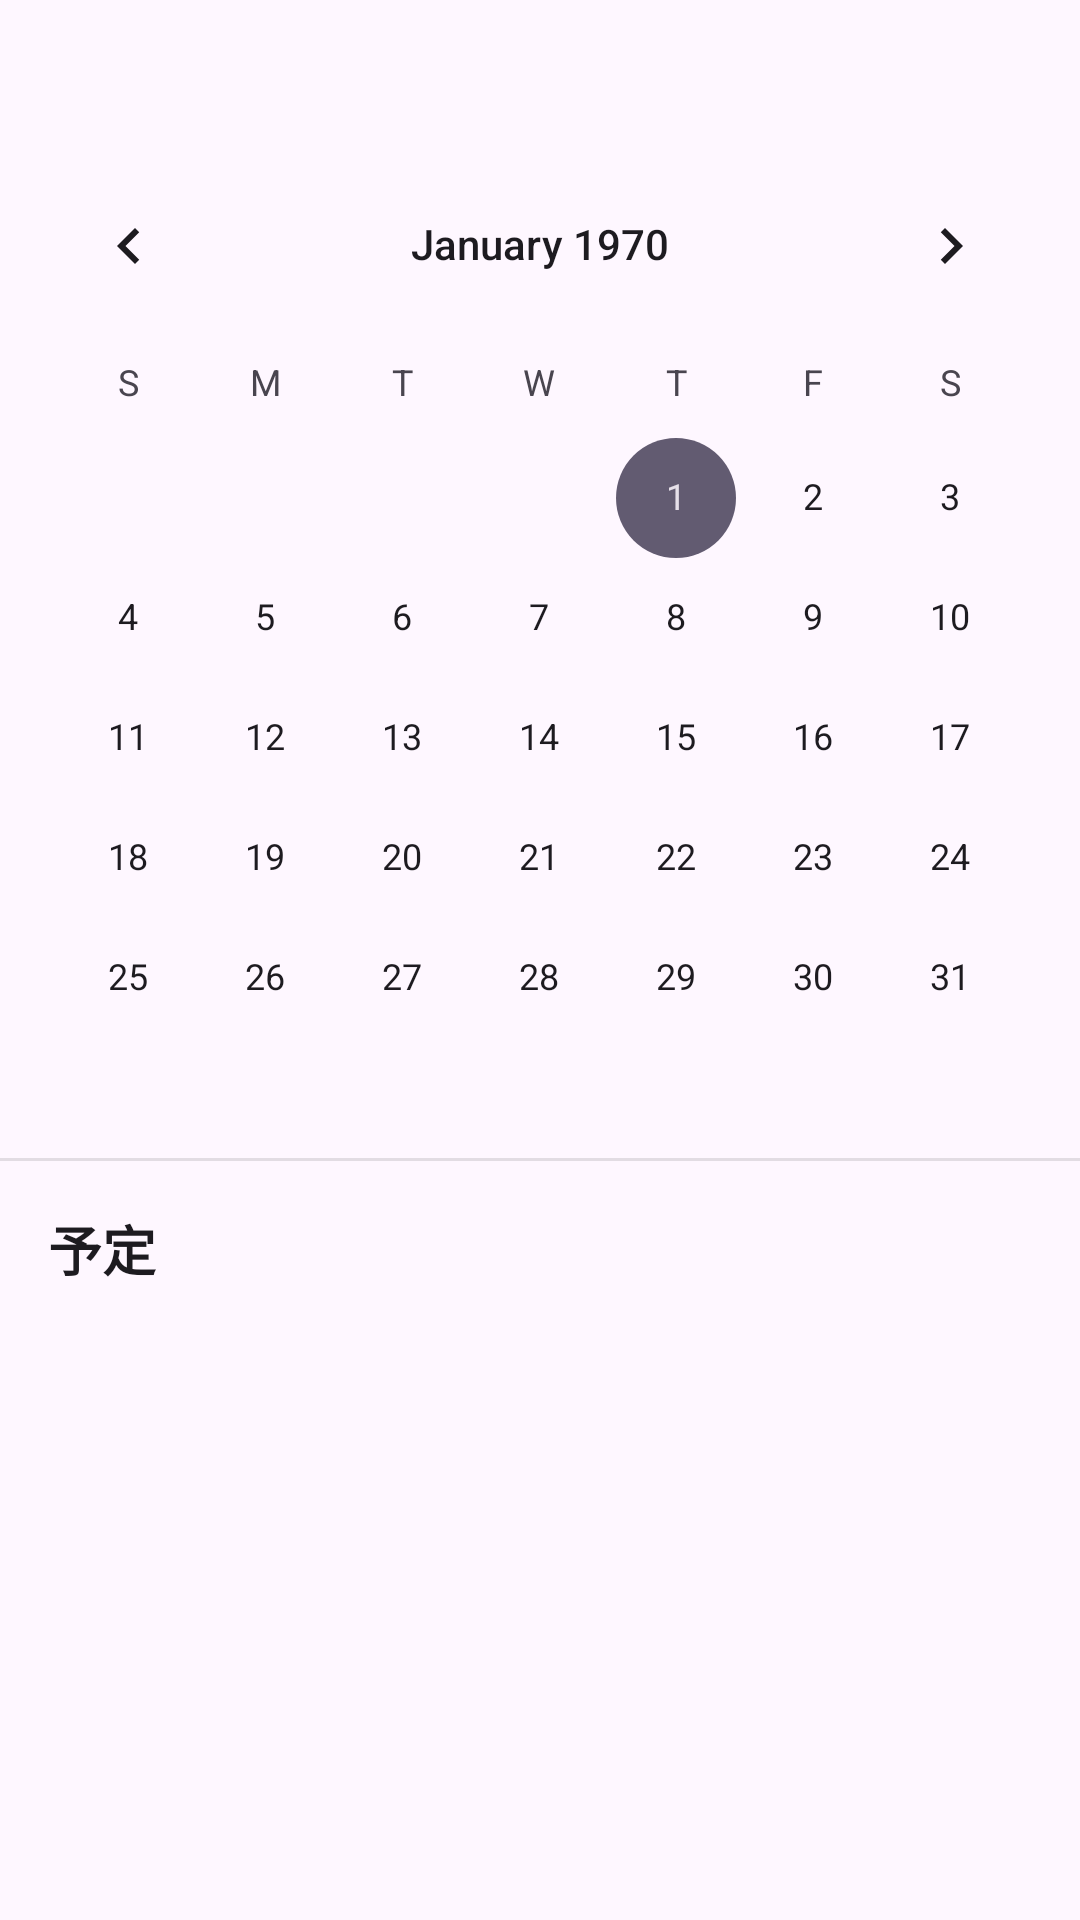

Android layout source for this screen:
<!-- AndroidManifest.xml: application theme Theme.SottoMemo -->
<!-- res/layout/fragment_schedule.xml -->
<?xml version="1.0" encoding="utf-8"?>
<LinearLayout xmlns:android="http://schemas.android.com/apk/res/android"
    xmlns:app="http://schemas.android.com/apk/res-auto"
    xmlns:tools="http://schemas.android.com/tools"
    android:layout_width="match_parent"
    android:layout_height="match_parent"
    android:background="?attr/android:colorBackground"
    android:orientation="vertical"
    tools:context=".ScheduleFragment">

    <com.google.android.material.tabs.TabLayout
        android:id="@+id/tab_layout_schedule"
        android:layout_width="match_parent"
        android:layout_height="wrap_content"
        android:background="?attr/colorSurface"
        app:tabIndicatorColor="?attr/colorPrimary"
        app:tabSelectedTextColor="?attr/colorPrimary"
        app:tabTextColor="?attr/colorOnSurfaceVariant" />

    <LinearLayout
        android:id="@+id/calendar_page_layout"
        android:layout_width="match_parent"
        android:layout_height="match_parent"
        android:orientation="vertical"
        android:visibility="visible">

        <CalendarView
            android:id="@+id/calendar_view"
            android:layout_width="match_parent"
            android:layout_height="wrap_content" />

        <View
            android:layout_width="match_parent"
            android:layout_height="1dp"
            android:alpha="0.12"
            android:background="?attr/colorOnSurface" />

        <TextView
            android:id="@+id/text_view_selected_date_header"
            android:layout_width="match_parent"
            android:layout_height="wrap_content"
            android:padding="16dp"
            android:text="予定"
            android:textColor="?attr/colorOnSurface"
            android:textSize="18sp"
            android:textStyle="bold" />

        <androidx.recyclerview.widget.RecyclerView
            android:id="@+id/recycler_view_daily_events"
            android:layout_width="match_parent"
            android:layout_height="match_parent"
            android:paddingHorizontal="8dp" />
    </LinearLayout>

    <LinearLayout
        android:id="@+id/todo_page_layout"
        android:layout_width="match_parent"
        android:layout_height="match_parent"
        android:gravity="center"
        android:orientation="vertical"
        android:visibility="gone">

        <androidx.recyclerview.widget.RecyclerView
            android:id="@+id/recycler_view_todos"
            android:layout_width="match_parent"
            android:layout_height="match_parent"
            android:paddingVertical="8dp" />

    </LinearLayout>

</LinearLayout>
<!-- resources referenced by this layout -->
<resources>
  <style name="Theme.SottoMemo" parent="Base.Theme.SottoMemo" />
  <style name="Base.Theme.SottoMemo" parent="Theme.Material3.DayNight.NoActionBar">
          
          
      </style>
</resources>
